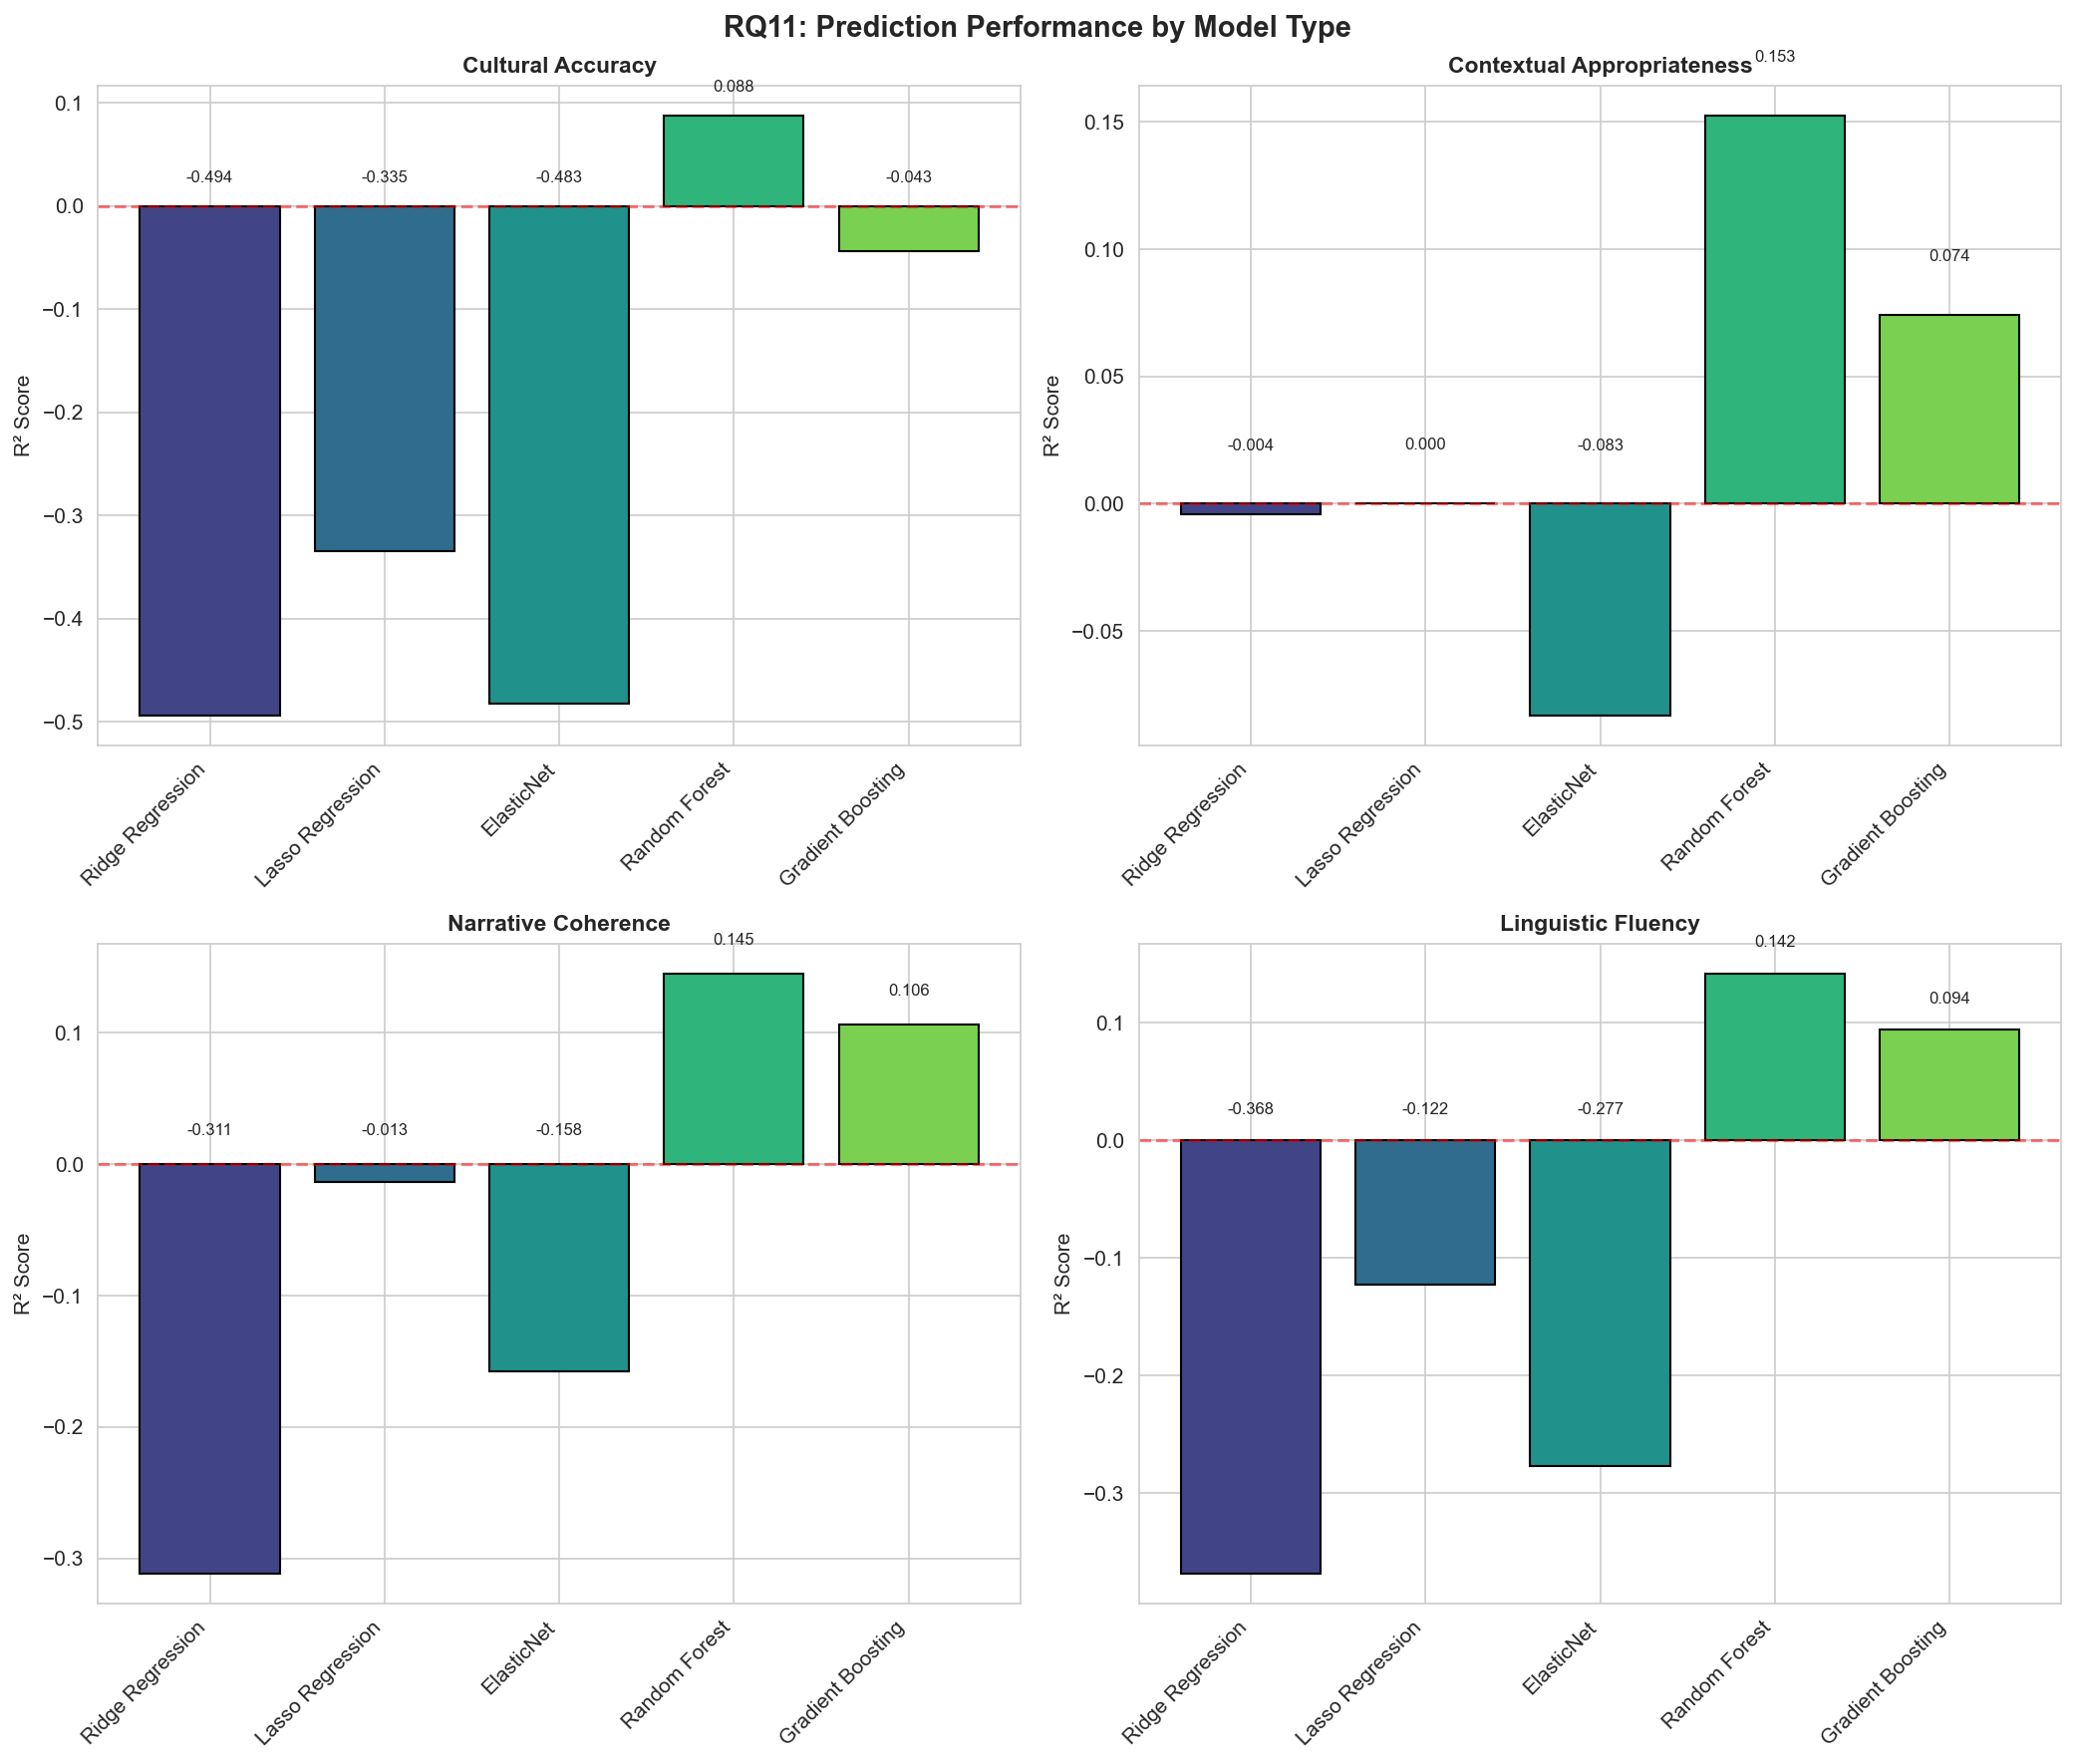

Values plotted in this chart, from the file beside it:
target_metric, model, r2_score, mae, rmse, cv_r2_mean, cv_r2_std
Cultural Accuracy & Authenticity, Ridge Regression, -0.4938, 0.7406, 0.9571, -0.4145, 0.1828
Cultural Accuracy & Authenticity, Lasso Regression, -0.3347, 0.7214, 0.9047, -0.337, 0.1932
Cultural Accuracy & Authenticity, ElasticNet, -0.4828, 0.7638, 0.9536, -0.4732, 0.1966
Cultural Accuracy & Authenticity, Random Forest, 0.0879, 0.5929, 0.7479, 0.0995, 0.02136
Cultural Accuracy & Authenticity, Gradient Boosting, -0.04336, 0.6197, 0.7999, 0.0324, 0.07057
Contextual & Temporal Appropriateness, Ridge Regression, -0.004328, 0.6193, 0.7964, -0.189, 0.175
Contextual & Temporal Appropriateness, Lasso Regression, 0.0001726, 0.6364, 0.7947, -0.1226, 0.1415
Contextual & Temporal Appropriateness, ElasticNet, -0.08308, 0.6549, 0.8271, -0.2209, 0.1508
Contextual & Temporal Appropriateness, Random Forest, 0.1525, 0.536, 0.7316, 0.1898, 0.04928
Contextual & Temporal Appropriateness, Gradient Boosting, 0.07404, 0.595, 0.7647, 0.1558, 0.04748
Narrative & Symbolic Coherence, Ridge Regression, -0.3115, 0.7175, 0.9053, -0.3983, 0.199
Narrative & Symbolic Coherence, Lasso Regression, -0.01342, 0.6049, 0.7958, -0.3505, 0.2161
Narrative & Symbolic Coherence, ElasticNet, -0.1578, 0.6351, 0.8506, -0.5294, 0.2323
Narrative & Symbolic Coherence, Random Forest, 0.1449, 0.5385, 0.731, 0.1435, 0.03144
Narrative & Symbolic Coherence, Gradient Boosting, 0.1064, 0.5617, 0.7473, 0.05656, 0.09028
Linguistic & Expressive Appropriateness …, Ridge Regression, -0.3682, 0.6199, 0.8672, -0.2992, 0.1906
Linguistic & Expressive Appropriateness …, Lasso Regression, -0.1224, 0.5778, 0.7855, -0.2107, 0.2105
Linguistic & Expressive Appropriateness …, ElasticNet, -0.277, 0.6193, 0.8378, -0.3712, 0.259
Linguistic & Expressive Appropriateness …, Random Forest, 0.142, 0.5029, 0.6868, 0.167, 0.07295
Linguistic & Expressive Appropriateness …, Gradient Boosting, 0.09437, 0.5217, 0.7056, 0.1375, 0.08997
